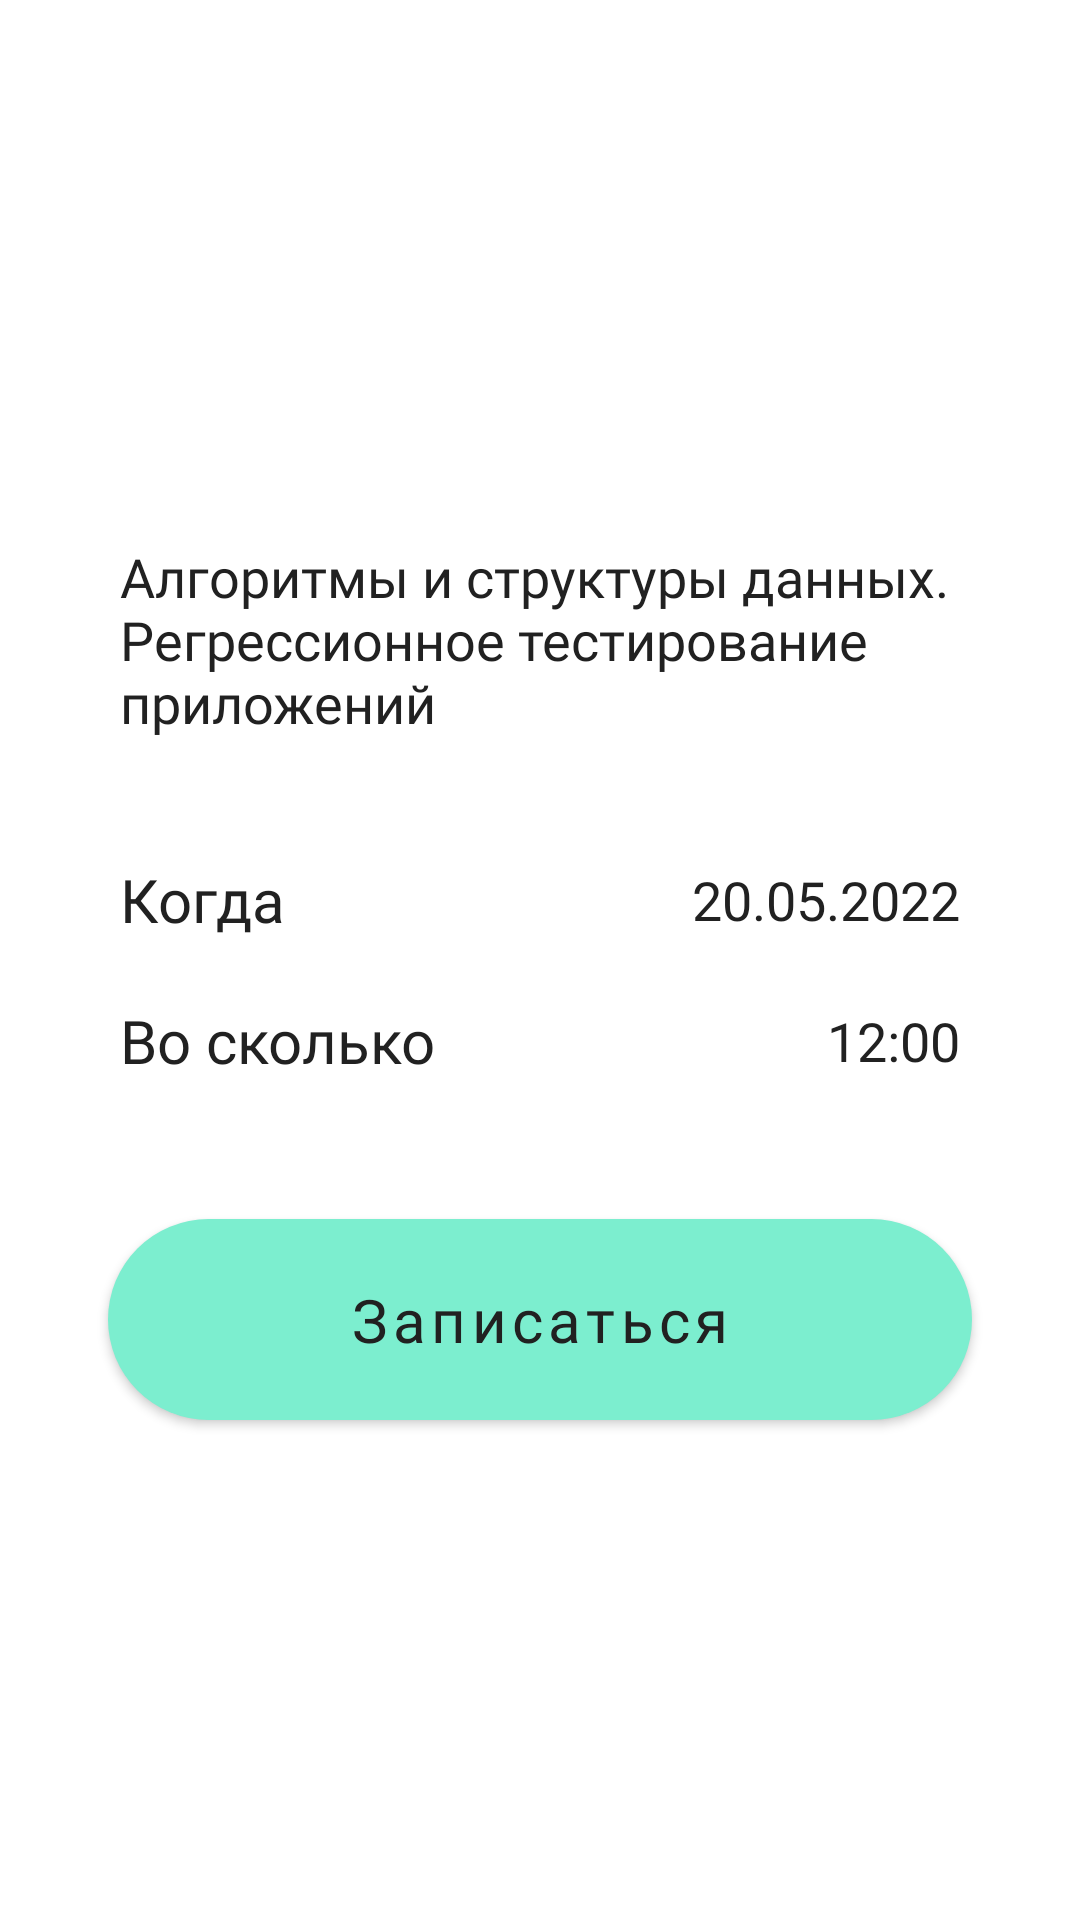

Reconstruct the res/layout file that produces this screen, plus the resources it refers to.
<!-- AndroidManifest.xml: application theme Theme.EducationPlatform -->
<!-- res/layout/fragment_lecture.xml -->
<?xml version="1.0" encoding="utf-8"?>
<ScrollView xmlns:android="http://schemas.android.com/apk/res/android"
    xmlns:app="http://schemas.android.com/apk/res-auto"
    xmlns:tools="http://schemas.android.com/tools"
    android:layout_width="match_parent"
    android:layout_height="match_parent"
    tools:context=".fragment.LectureFragment">

    <androidx.constraintlayout.widget.ConstraintLayout
        android:layout_width="match_parent"
        android:layout_height="wrap_content">

        <com.google.android.material.imageview.ShapeableImageView
            android:id="@+id/lecture_image"
            android:layout_width="100dp"
            android:layout_height="100dp"
            android:layout_marginStart="40dp"
            android:layout_marginTop="40dp"
            android:scaleType="centerCrop"
            app:layout_constraintStart_toStartOf="parent"
            app:layout_constraintTop_toTopOf="parent"
            app:shapeAppearance="@style/card_image_rounded_corner"
            tools:src="@tools:sample/avatars" />

        <TextView
            android:id="@+id/lecture_title"
            android:layout_width="0dp"
            android:layout_height="wrap_content"
            android:layout_marginStart="18dp"
            android:layout_marginEnd="40dp"
            android:fontFamily="@font/montserrat_bold"
            android:textColor="#FF212121"
            android:textSize="20sp"
            app:layout_constraintEnd_toEndOf="parent"
            app:layout_constraintStart_toEndOf="@id/lecture_image"
            app:layout_constraintTop_toTopOf="@id/lecture_image"
            tools:text="Регрессионное тестирование приложений" />

        <androidx.constraintlayout.widget.Barrier
            android:id="@+id/barrier"
            android:layout_width="wrap_content"
            android:layout_height="wrap_content"
            app:barrierDirection="bottom"
            app:constraint_referenced_ids="lecture_image,lecture_title" />

        <TextView
            android:id="@+id/lecture_description"
            android:layout_width="0dp"
            android:layout_height="wrap_content"
            android:layout_marginTop="40dp"
            android:fontFamily="@font/montserrat_regular"
            android:text="Алгоритмы и структуры данных. Регрессионное тестирование приложений"
            android:textColor="#FF212121"
            android:textSize="18sp"
            app:layout_constraintEnd_toEndOf="@id/lecture_title"
            app:layout_constraintStart_toStartOf="@id/lecture_image"
            app:layout_constraintTop_toBottomOf="@id/barrier" />

        <TextView
            android:id="@+id/when_lecture"
            android:layout_width="wrap_content"
            android:layout_height="wrap_content"
            android:layout_marginTop="40dp"
            android:fontFamily="@font/montserrat_bold"
            android:text="Когда"
            android:textColor="#FF212121"
            android:textSize="20sp"
            app:layout_constraintEnd_toStartOf="@id/lecture_date"
            app:layout_constraintHorizontal_chainStyle="spread_inside"
            app:layout_constraintStart_toStartOf="@id/lecture_description"
            app:layout_constraintTop_toBottomOf="@id/lecture_description" />

        <TextView
            android:id="@+id/which_time_lecture"
            android:layout_width="wrap_content"
            android:layout_height="wrap_content"
            android:layout_marginTop="20dp"
            android:fontFamily="@font/montserrat_bold"
            android:text="Во сколько"
            android:textColor="#FF212121"
            android:textSize="20sp"
            app:layout_constraintEnd_toStartOf="@id/lecture_time"
            app:layout_constraintHorizontal_chainStyle="spread_inside"
            app:layout_constraintStart_toStartOf="@id/when_lecture"
            app:layout_constraintTop_toBottomOf="@id/when_lecture" />

        <TextView
            android:id="@+id/lecture_date"
            android:layout_width="wrap_content"
            android:layout_height="wrap_content"
            android:fontFamily="@font/montserrat_regular"
            android:text="20.05.2022"
            android:textColor="#FF212121"
            android:textSize="18sp"
            app:layout_constraintBottom_toBottomOf="@id/when_lecture"
            app:layout_constraintEnd_toEndOf="@id/lecture_description"
            app:layout_constraintStart_toEndOf="@id/when_lecture"
            app:layout_constraintTop_toTopOf="@id/when_lecture" />

        <TextView
            android:id="@+id/lecture_time"
            android:layout_width="wrap_content"
            android:layout_height="wrap_content"
            android:fontFamily="@font/montserrat_regular"
            android:text="12:00"
            android:textColor="#FF212121"
            android:textSize="18sp"
            app:layout_constraintBottom_toBottomOf="@id/which_time_lecture"
            app:layout_constraintEnd_toEndOf="@id/lecture_description"
            app:layout_constraintStart_toEndOf="@id/which_time_lecture"
            app:layout_constraintTop_toTopOf="@id/which_time_lecture" />

        <androidx.constraintlayout.widget.Barrier
            android:id="@+id/barrier2"
            android:layout_width="wrap_content"
            android:layout_height="wrap_content"
            app:barrierDirection="bottom"
            app:constraint_referenced_ids="which_time_lecture,lecture_time" />

        <com.google.android.material.button.MaterialButton
            android:id="@+id/enroll_lecture"
            android:layout_width="match_parent"
            android:layout_height="wrap_content"
            android:layout_marginHorizontal="36dp"
            android:layout_marginVertical="40dp"
            android:fontFamily="@font/montserrat_bold"
            android:paddingHorizontal="18dp"
            android:paddingVertical="20dp"
            android:text="Записаться"
            android:textAllCaps="false"
            android:textColor="#FF212121"
            android:textSize="20sp"
            app:backgroundTint="#FF7CEECF"
            app:cornerRadius="64dp"
            app:layout_constraintTop_toBottomOf="@id/barrier2"
            app:layout_constraintBottom_toBottomOf="parent"
            app:layout_constraintEnd_toEndOf="@id/lecture_description"
            app:layout_constraintStart_toStartOf="@id/lecture_description" />

    </androidx.constraintlayout.widget.ConstraintLayout>

</ScrollView>
<!-- resources referenced by this layout -->
<resources>
  <style name="card_image_rounded_corner">
          <item name="cornerSize">24dp</item>
      </style>
  <style name="Theme.EducationPlatform" parent="Theme.MaterialComponents.DayNight.NoActionBar">
          
          <item name="colorPrimary">@color/purple_500</item>
          <item name="colorPrimaryVariant">@color/purple_700</item>
          <item name="colorOnPrimary">@color/white</item>
          
          <item name="colorSecondary">@color/teal_200</item>
          <item name="colorSecondaryVariant">@color/teal_700</item>
          <item name="colorOnSecondary">@color/black</item>
          
          <item name="android:statusBarColor" tools:targetApi="l">?attr/colorPrimaryVariant</item>
          
      </style>
  <color name="purple_500">#FF6200EE</color>
  <color name="purple_700">#FF3700B3</color>
  <color name="white">#FFFFFFFF</color>
  <color name="teal_200">#FF03DAC5</color>
  <color name="teal_700">#FF018786</color>
  <color name="black">#FF000000</color>
</resources>
